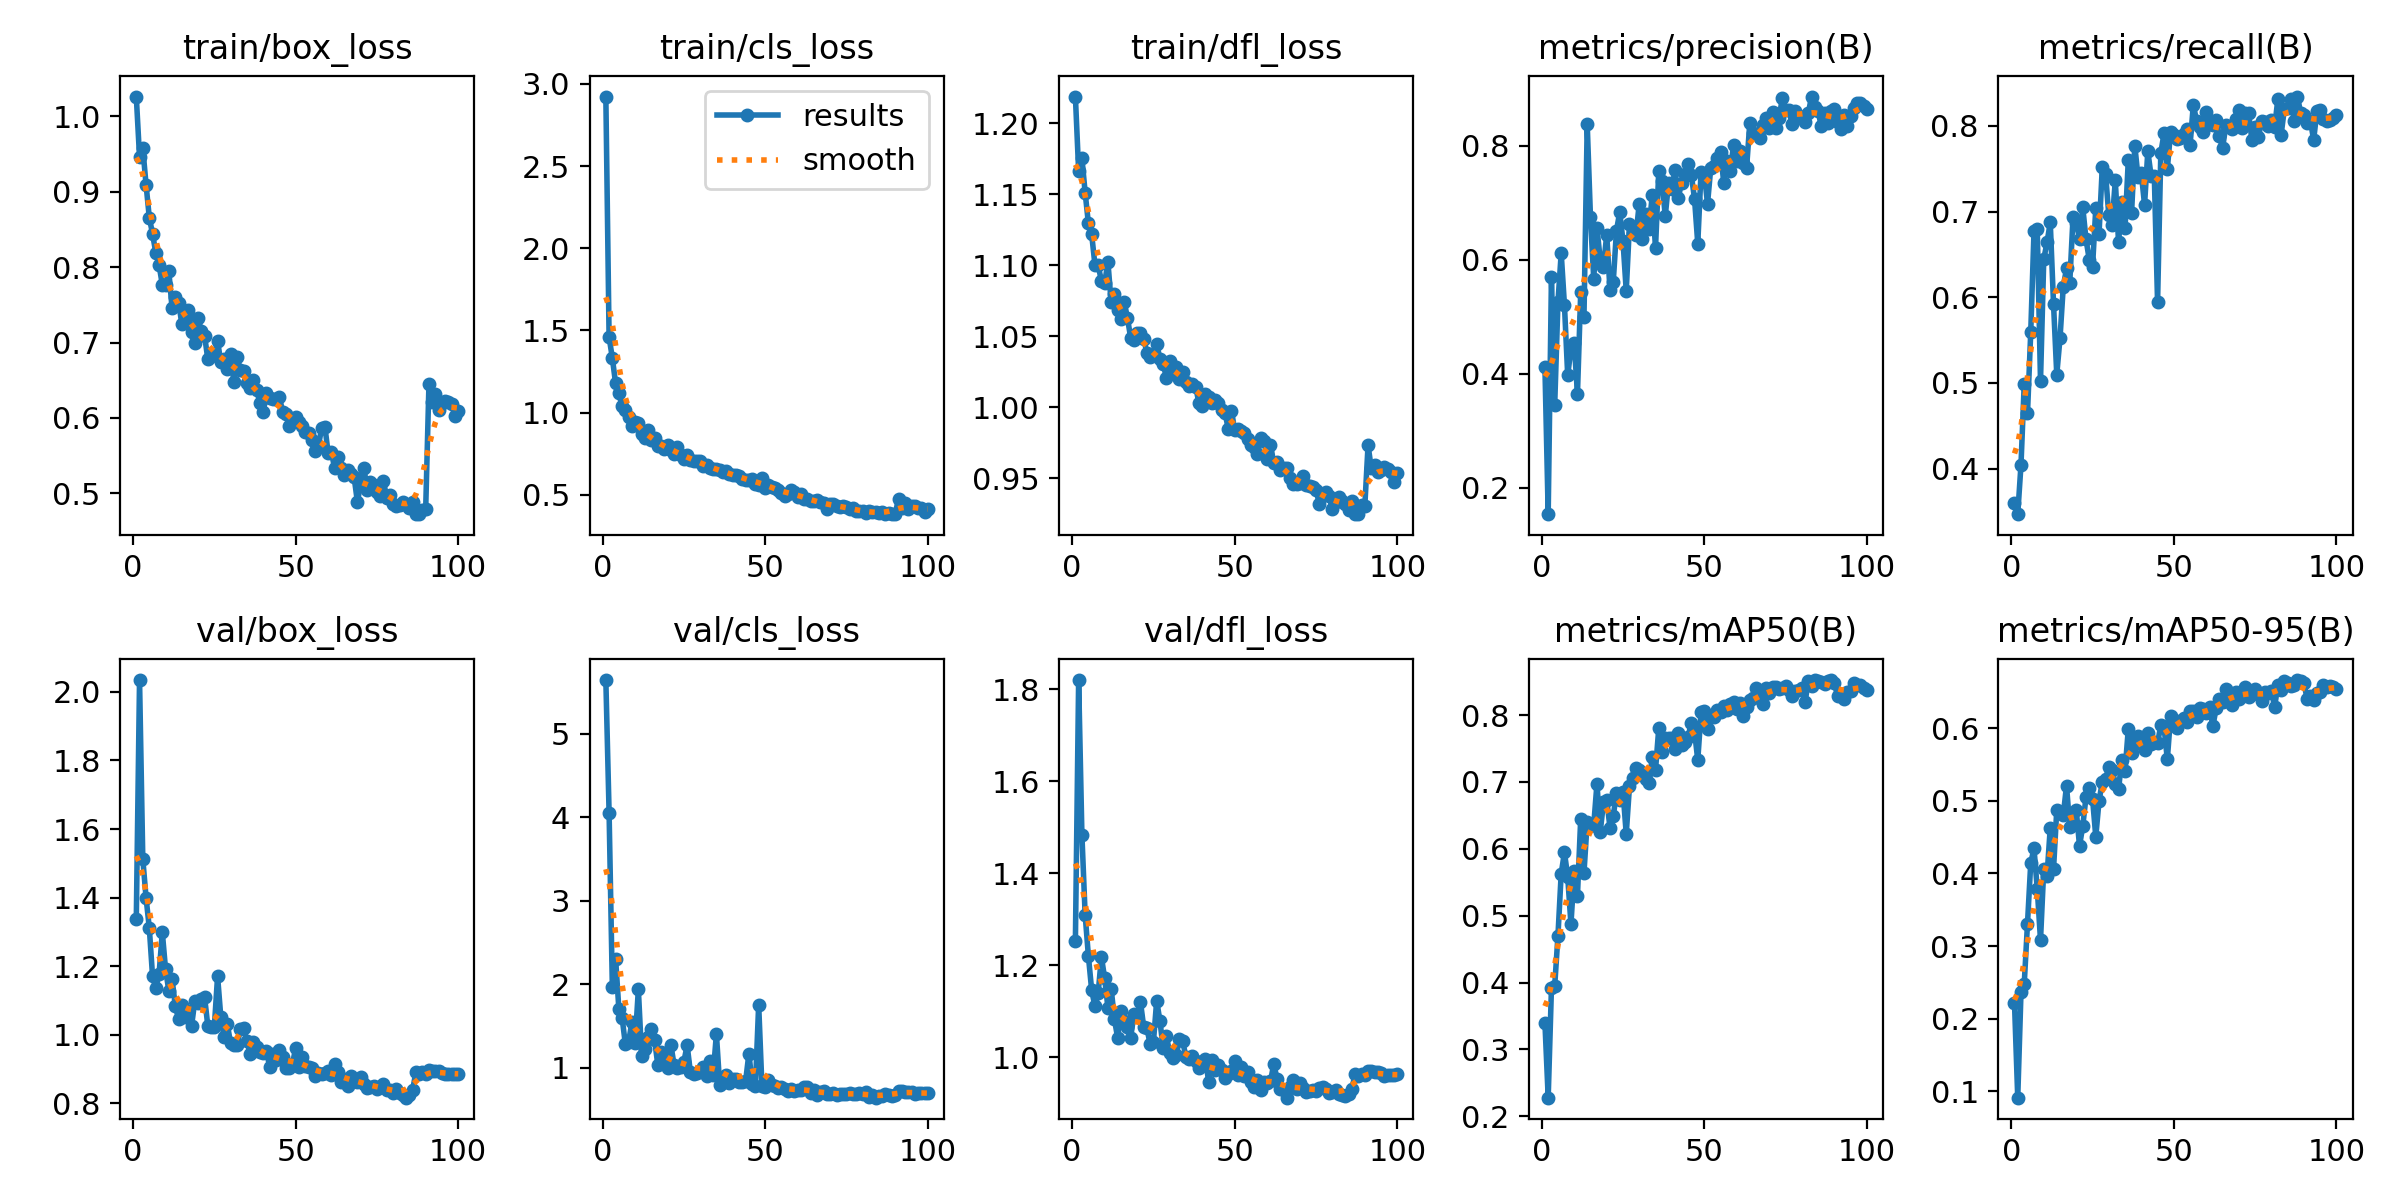

Values plotted in this chart, from the file beside it:
epoch, time, train/box_loss, train/cls_loss, train/dfl_loss, metrics/precision(B), metrics/recall(B), metrics/mAP50(B), metrics/mAP50-95(B), val/box_loss, val/cls_loss, val/dfl_loss, lr/pg0, lr/pg1, lr/pg2
1, 149.1, 1.026, 2.924, 1.219, 0.4109, 0.3604, 0.3394, 0.2219, 1.336, 5.644, 1.252, 0.0003284, 0.0003284, 0.0003284
2, 268.1, 0.9462, 1.46, 1.166, 0.1537, 0.3468, 0.228, 0.09148, 2.035, 4.056, 1.82, 0.0006616, 0.0006616, 0.0006616
3, 386.3, 0.958, 1.332, 1.176, 0.5694, 0.4045, 0.3917, 0.2367, 1.513, 1.97, 1.484, 0.0009941, 0.0009941, 0.0009941
4, 507.8, 0.9097, 1.178, 1.151, 0.345, 0.4993, 0.3948, 0.2484, 1.4, 2.307, 1.31, 0.0009978, 0.0009978, 0.0009978
5, 627.3, 0.8659, 1.118, 1.129, 0.5249, 0.4645, 0.4699, 0.3311, 1.311, 1.707, 1.22, 0.0009961, 0.0009961, 0.0009961
6, 750.1, 0.8442, 1.037, 1.122, 0.6112, 0.5596, 0.5631, 0.4144, 1.17, 1.6, 1.146, 0.0009939, 0.0009939, 0.0009939
7, 871, 0.8191, 1.013, 1.101, 0.5201, 0.6769, 0.5946, 0.4345, 1.136, 1.283, 1.111, 0.0009912, 0.0009912, 0.0009912
8, 998.6, 0.803, 0.9722, 1.1, 0.3971, 0.6792, 0.5584, 0.3788, 1.176, 1.306, 1.139, 0.0009881, 0.0009881, 0.0009881
9, 1124, 0.7768, 0.9187, 1.089, 0.444, 0.5023, 0.4876, 0.3085, 1.299, 1.548, 1.218, 0.0009844, 0.0009844, 0.0009844
10, 1245, 0.7766, 0.9438, 1.087, 0.4532, 0.6445, 0.5661, 0.4059, 1.19, 1.299, 1.172, 0.0009803, 0.0009803, 0.0009803
11, 1366, 0.7949, 0.9386, 1.102, 0.3646, 0.664, 0.53, 0.3963, 1.128, 1.939, 1.108, 0.0009758, 0.0009758, 0.0009758
12, 1495, 0.7457, 0.8674, 1.074, 0.5425, 0.6874, 0.6449, 0.4628, 1.161, 1.142, 1.149, 0.0009707, 0.0009707, 0.0009707
13, 1625, 0.7609, 0.8439, 1.08, 0.4986, 0.5925, 0.5639, 0.4055, 1.084, 1.22, 1.083, 0.0009652, 0.0009652, 0.0009652
14, 1750, 0.7528, 0.8954, 1.069, 0.8373, 0.5098, 0.6405, 0.4874, 1.045, 1.373, 1.042, 0.0009593, 0.0009593, 0.0009593
15, 1877, 0.7252, 0.8363, 1.062, 0.674, 0.5523, 0.6343, 0.4846, 1.087, 1.458, 1.101, 0.0009529, 0.0009529, 0.0009529
16, 2000, 0.7366, 0.8427, 1.074, 0.5668, 0.6126, 0.6352, 0.4802, 1.051, 1.33, 1.08, 0.000946, 0.000946, 0.000946
17, 2124, 0.7432, 0.7995, 1.063, 0.6553, 0.6336, 0.6973, 0.5208, 1.068, 1.029, 1.066, 0.0009388, 0.0009388, 0.0009388
18, 2243, 0.7136, 0.7984, 1.049, 0.5997, 0.6172, 0.625, 0.4636, 1.025, 1.191, 1.043, 0.0009311, 0.0009311, 0.0009311
19, 2364, 0.6991, 0.7791, 1.047, 0.5872, 0.6932, 0.6693, 0.4681, 1.099, 1.076, 1.093, 0.0009229, 0.0009229, 0.0009229
20, 2486, 0.7319, 0.8031, 1.052, 0.6439, 0.6864, 0.6733, 0.4867, 1.091, 1.002, 1.091, 0.0009144, 0.0009144, 0.0009144
21, 2609, 0.7151, 0.7715, 1.052, 0.5469, 0.6683, 0.6317, 0.4378, 1.103, 1.277, 1.121, 0.0009055, 0.0009055, 0.0009055
22, 2728, 0.7093, 0.749, 1.048, 0.5603, 0.7048, 0.6489, 0.4653, 1.11, 1.029, 1.066, 0.0008961, 0.0008961, 0.0008961
23, 2850, 0.6778, 0.7912, 1.038, 0.6509, 0.6676, 0.6829, 0.5055, 1.025, 0.9926, 1.063, 0.0008864, 0.0008864, 0.0008864
24, 2971, 0.6821, 0.7393, 1.035, 0.6833, 0.6438, 0.6728, 0.517, 1.022, 1.006, 1.028, 0.0008763, 0.0008763, 0.0008763
25, 3089, 0.683, 0.716, 1.037, 0.6326, 0.6358, 0.6856, 0.5029, 1.023, 1.072, 1.033, 0.0008658, 0.0008658, 0.0008658
26, 3210, 0.7018, 0.7447, 1.045, 0.5451, 0.7038, 0.6224, 0.4506, 1.17, 1.27, 1.123, 0.000855, 0.000855, 0.000855
27, 3336, 0.6741, 0.7088, 1.034, 0.6619, 0.6742, 0.6936, 0.4998, 1.05, 0.9461, 1.079, 0.0008439, 0.0008439, 0.0008439
28, 3460, 0.6777, 0.7084, 1.031, 0.6465, 0.7518, 0.7057, 0.5258, 0.9932, 0.9203, 1.02, 0.0008323, 0.0008323, 0.0008323
29, 3584, 0.6645, 0.706, 1.021, 0.643, 0.7444, 0.7214, 0.5297, 1.029, 0.9375, 1.045, 0.0008205, 0.0008205, 0.0008205
30, 3705, 0.6846, 0.7061, 1.033, 0.6983, 0.696, 0.7183, 0.5463, 0.9747, 0.9571, 1.01, 0.0008084, 0.0008084, 0.0008084
31, 3831, 0.6481, 0.6777, 1.025, 0.636, 0.6848, 0.7114, 0.543, 0.9708, 1.004, 0.999, 0.000796, 0.000796, 0.000796
32, 3955, 0.6808, 0.6835, 1.028, 0.6806, 0.7366, 0.7046, 0.5233, 0.9681, 0.8978, 1.005, 0.0007832, 0.0007832, 0.0007832
33, 4081, 0.6632, 0.6646, 1.02, 0.6536, 0.6643, 0.6983, 0.5163, 1.017, 1.08, 1.039, 0.0007702, 0.0007702, 0.0007702
34, 4205, 0.6626, 0.6584, 1.025, 0.7129, 0.711, 0.7373, 0.5559, 1.019, 0.9177, 1.035, 0.000757, 0.000757, 0.000757
35, 4330, 0.6466, 0.6549, 1.018, 0.6203, 0.6811, 0.7178, 0.5412, 0.9805, 1.405, 0.9999, 0.0007435, 0.0007435, 0.0007435
36, 4453, 0.6391, 0.6492, 1.015, 0.7548, 0.7605, 0.7799, 0.599, 0.9438, 0.7956, 0.9954, 0.0007297, 0.0007297, 0.0007297
37, 4576, 0.6502, 0.6357, 1.016, 0.7386, 0.6983, 0.7441, 0.5659, 0.9786, 0.8928, 1.002, 0.0007158, 0.0007158, 0.0007158
38, 4700, 0.6372, 0.6428, 1.014, 0.6762, 0.777, 0.766, 0.5786, 0.9637, 0.9073, 0.9911, 0.0007016, 0.0007016, 0.0007016
39, 4819, 0.62, 0.6282, 1.003, 0.7345, 0.7402, 0.7653, 0.5889, 0.9491, 0.8227, 0.9762, 0.0006872, 0.0006872, 0.0006872
40, 4939, 0.6072, 0.6184, 1.001, 0.7239, 0.7446, 0.7651, 0.5846, 0.9465, 0.8679, 0.9842, 0.0006727, 0.0006727, 0.0006727
41, 5060, 0.6325, 0.6216, 1.009, 0.757, 0.708, 0.7487, 0.5699, 0.9531, 0.8609, 0.9971, 0.000658, 0.000658, 0.000658
42, 5180, 0.6258, 0.613, 1.008, 0.7087, 0.7705, 0.7735, 0.5938, 0.9064, 0.8306, 0.9453, 0.0006431, 0.0006431, 0.0006431
43, 5305, 0.6252, 0.5931, 1.003, 0.7339, 0.742, 0.7546, 0.5781, 0.9421, 0.8315, 0.9929, 0.0006281, 0.0006281, 0.0006281
44, 5425, 0.6253, 0.5918, 1.005, 0.7501, 0.7413, 0.7604, 0.5811, 0.9268, 0.8446, 0.9713, 0.000613, 0.000613, 0.000613
45, 5545, 0.628, 0.5895, 1.003, 0.7678, 0.5939, 0.7669, 0.5788, 0.9541, 1.17, 0.9838, 0.0005978, 0.0005978, 0.0005978
46, 5662, 0.6082, 0.5953, 0.9979, 0.7491, 0.7687, 0.7885, 0.6044, 0.9354, 0.805, 0.9721, 0.0005824, 0.0005824, 0.0005824
47, 5784, 0.6049, 0.5657, 0.9964, 0.7066, 0.7915, 0.7757, 0.6012, 0.9025, 0.7837, 0.9545, 0.000567, 0.000567, 0.000567
48, 5902, 0.5893, 0.5621, 0.985, 0.628, 0.7496, 0.7326, 0.5569, 0.9026, 1.757, 0.9634, 0.0005516, 0.0005516, 0.0005516
49, 6019, 0.596, 0.6049, 0.9977, 0.7536, 0.7933, 0.8041, 0.6165, 0.9127, 0.7796, 0.9699, 0.0005361, 0.0005361, 0.0005361
50, 6138, 0.6012, 0.5434, 0.9839, 0.7502, 0.7893, 0.8054, 0.6109, 0.9601, 0.774, 0.9926, 0.0005205, 0.0005205, 0.0005205
51, 6261, 0.5939, 0.5607, 0.9849, 0.6978, 0.7843, 0.7785, 0.6006, 0.9041, 0.8486, 0.9622, 0.000505, 0.000505, 0.000505
52, 6383, 0.589, 0.5446, 0.9834, 0.7611, 0.7861, 0.7977, 0.6099, 0.9336, 0.7922, 0.9782, 0.0004895, 0.0004895, 0.0004895
53, 6500, 0.5809, 0.5406, 0.9821, 0.7647, 0.7908, 0.7974, 0.6139, 0.9068, 0.7868, 0.9596, 0.0004739, 0.0004739, 0.0004739
54, 6621, 0.5804, 0.5275, 0.978, 0.7774, 0.7964, 0.8071, 0.6079, 0.9056, 0.7599, 0.9674, 0.0004584, 0.0004584, 0.0004584
55, 6740, 0.5707, 0.5078, 0.9738, 0.7883, 0.778, 0.8052, 0.6239, 0.9029, 0.7675, 0.9463, 0.000443, 0.000443, 0.000443
56, 6860, 0.5564, 0.4946, 0.9719, 0.7342, 0.8247, 0.814, 0.6237, 0.878, 0.7421, 0.9347, 0.0004276, 0.0004276, 0.0004276
57, 6982, 0.5621, 0.5058, 0.9672, 0.7736, 0.8059, 0.8069, 0.6158, 0.8876, 0.7251, 0.9499, 0.0004122, 0.0004122, 0.0004122
58, 7100, 0.587, 0.5289, 0.9783, 0.7554, 0.7987, 0.8163, 0.6271, 0.8844, 0.75, 0.9288, 0.000397, 0.000397, 0.000397
59, 7220, 0.5885, 0.5188, 0.9766, 0.8003, 0.7924, 0.82, 0.6269, 0.887, 0.7182, 0.9464, 0.0003819, 0.0003819, 0.0003819
60, 7342, 0.5532, 0.489, 0.9635, 0.7724, 0.8164, 0.8089, 0.6208, 0.8922, 0.7302, 0.9435, 0.0003669, 0.0003669, 0.0003669
... 40 more rows
